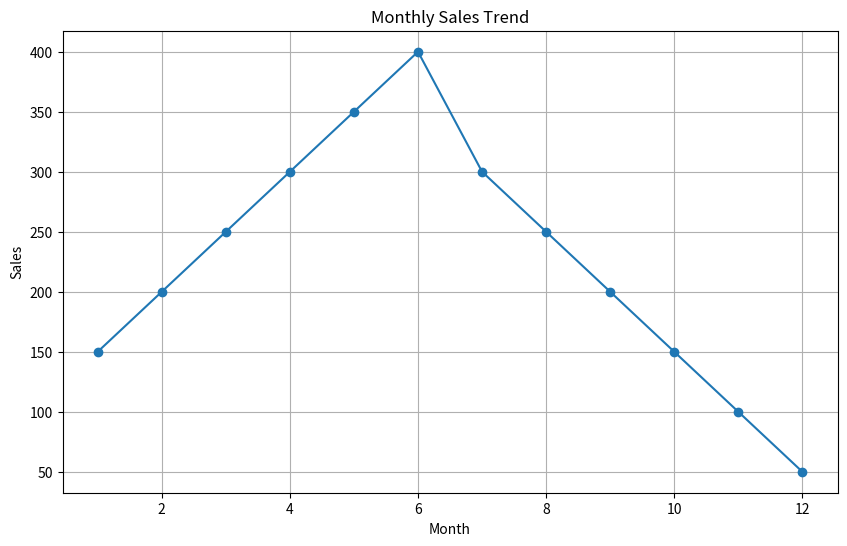

This figure's Python source:
import matplotlib.pyplot as plt

# Sales data for each month
months = range(1, 13)
sales = [150, 200, 250, 300, 350, 400, 300, 250, 200, 150, 100, 50]

# Creating the plot
plt.figure(figsize=(10, 6))
plt.plot(months, sales, marker='o')
plt.title('Monthly Sales Trend')
plt.xlabel('Month')
plt.ylabel('Sales')
plt.grid(True)

# Saving the plot as PNG
plt.savefig('line-plot.png')

# Displaying the plot
plt.show()
